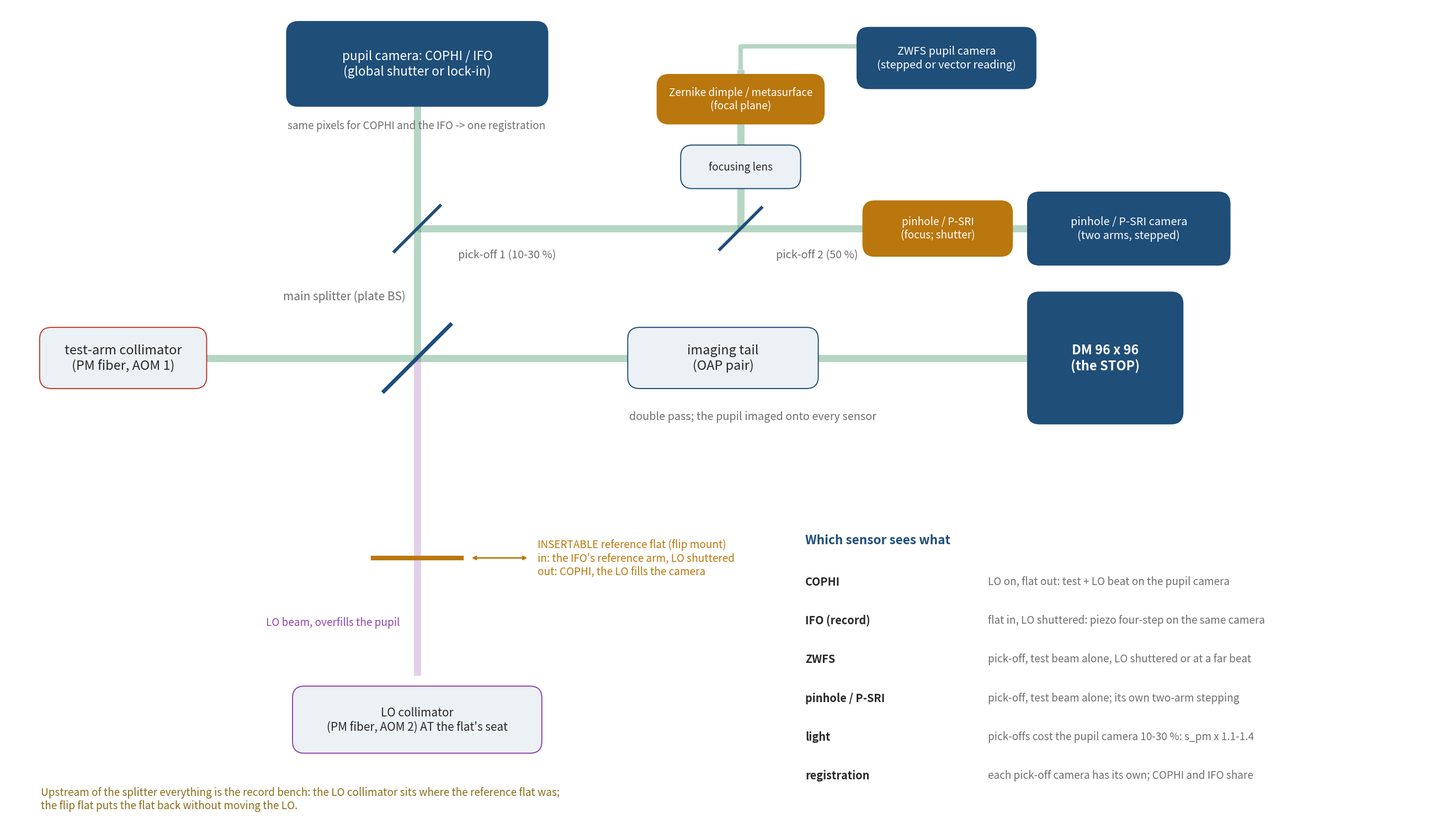

Reproduce this figure in Python. (Note: this script raises an exception after producing the figure.)
#!/usr/bin/env python3
"""deck_cophi: one bench, several sensors (Dave 2026-10-17: the bench is a testbed,
multiple sensors are a virtue).  The TG96 mirror rig with the LO collimator at the
reference flat's seat, an INSERTABLE reference flat in the LO path (flip mount) that
gives the IFO back, and a pick-off behind the splitter feeding the Zernike sensor and
the pinhole / P-SRI arm from the test beam alone.
Build:  ~/dev/MACOS_resources/pymacos/.venv/bin/python make_cophi_multisensor_fig.py
"""
import matplotlib
matplotlib.use("Agg")
import matplotlib.pyplot as plt
from matplotlib.patches import FancyBboxPatch, Rectangle, Circle

ACCENT = "#1F4E79"; INK = "#282828"; GRAY = "#6E6E6E"; LIGHT = "#ECF1F6"
FIBER = "#C0392B"; BEAM = "#2E8B57"; LO = "#8E44AD"; GREEN = "#7DBB3C"; NOTE = "#8A6D1A"; ORANGE = "#B9770E"
W, H = 24.4, 14.0
fig = plt.figure(figsize=(26, 26 * H / W), dpi=200)
ax = fig.add_axes([0, 0, 1, 1]); ax.set_xlim(0, W); ax.set_ylim(0, H); ax.axis("off")

FS = 1.3

def box(x, y, w, h, text, fc=ACCENT, tc="white", fs=13, bold=False, ec=None, ls="-"):
    fs = fs * FS
    ax.add_patch(FancyBboxPatch((x, y), w, h, boxstyle="round,pad=0.02,rounding_size=0.2", fc=fc,
                                ec=ec or fc, lw=1.4, ls=ls, zorder=3))
    ax.text(x + w / 2, y + h / 2, text, ha="center", va="center", color=tc, fontsize=fs,
            fontweight="bold" if bold else "normal", zorder=4)
    return (x, y, w, h)

def beam(pts, color=BEAM, w=0.26, alpha=0.35, z=1):
    xs, ys = zip(*pts); ax.plot(xs, ys, color=color, lw=w * 36, alpha=alpha, solid_capstyle="butt", zorder=z)

def mirror(x, y, ang, size=1.2, color=INK, lw=4):
    import math
    dx, dy = math.cos(math.radians(ang)) * size / 2, math.sin(math.radians(ang)) * size / 2
    ax.plot([x - dx, x + dx], [y - dy, y + dy], color=color, lw=lw, zorder=5)

def label(x, y, s, fs=12, color=INK, ha="left", bold=False, style="normal"):
    fs = fs * FS
    ax.text(x, y, s, fontsize=fs, color=color, ha=ha, va="center", fontweight="bold" if bold else "normal",
            fontstyle=style, zorder=6)

# ---- the test beam line (y = 8.0): input collimator -> splitter -> tail -> DM
ty = 8.0
ci = box(0.6, ty - 0.5, 2.8, 1.0, "test-arm collimator\n(PM fiber, AOM 1)", fc=LIGHT, tc=INK, ec=FIBER)
sx = 7.0
beam([(3.4, ty), (sx, ty)]); beam([(sx, ty), (17.4, ty)])
mirror(sx, ty, 45, 1.6, ACCENT, 5); label(sx - 0.2, ty + 1.05, "main splitter (plate BS)", fs=11.5, color=GRAY, ha="right")
tail = box(10.6, ty - 0.5, 3.2, 1.0, "imaging tail\n(OAP pair)", fc=LIGHT, tc=INK, ec=ACCENT)
dm = box(17.4, ty - 1.1, 2.6, 2.2, "DM 96 x 96\n(the STOP)", bold=True)
label(10.6, ty - 1.0, "double pass; the pupil imaged onto every sensor", fs=11, color=GRAY)

# ---- the LO arm BELOW the splitter: LO collimator at the flat's seat, insertable reference flat in front
beam([(sx, ty), (sx, 2.6)], color=LO, alpha=0.25)
lo = box(sx - 2.1, 1.3, 4.2, 1.1, "LO collimator\n(PM fiber, AOM 2) AT the flat's seat", fc=LIGHT, tc=INK, ec=LO, fs=11.5)
mirror(sx, 4.6, 0, 1.5, ORANGE, 6)
ax.annotate("", xy=(sx + 1.9, 4.6), xytext=(sx + 0.9, 4.6), arrowprops=dict(arrowstyle="<->", color=ORANGE, lw=2))
label(sx + 2.05, 4.6, "INSERTABLE reference flat (flip mount)\nin: the IFO's reference arm, LO shuttered\nout: COPHI, the LO fills the camera", fs=10.5, color=ORANGE)
label(sx - 0.3, 3.5, "LO beam, overfills the pupil", fs=10.5, color=LO, ha="right")

# ---- the camera port ABOVE the splitter with a pick-off cascade
cy = 12.3
beam([(sx, ty), (sx, cy + 0.2)])
px = 10.2                    # pick-off 1 on the way up
mirror(sx, px, 45, 1.1, ACCENT, 4); label(sx + 0.7, px - 0.45, "pick-off 1 (10-30 %)", fs=11, color=GRAY)
beam([(sx, px), (12.5, px)])
cam = box(sx - 2.2, cy, 4.4, 1.4, "pupil camera: COPHI / IFO\n(global shutter or lock-in)", fs=12.5)
label(sx - 2.2, cy - 0.35, "same pixels for COPHI and the IFO -> one registration", fs=10.5, color=GRAY)
# the pick-off line feeds a second splitter: ZWFS arm and the pinhole / P-SRI arm
qx = 12.5
mirror(qx, px, 45, 1.0, ACCENT, 4); label(qx + 0.6, px - 0.45, "pick-off 2 (50 %)", fs=11, color=GRAY)
beam([(qx, px), (qx, 12.9)]); beam([(qx, px), (17.4, px)])
zl = box(qx - 1.0, 10.9, 2.0, 0.7, "focusing lens", fc=LIGHT, tc=INK, ec=ACCENT, fs=10.5)
zd = box(qx - 1.4, 12.0, 2.8, 0.8, "Zernike dimple / metasurface\n(focal plane)", fc=ORANGE, fs=10.5)
zc = box(qx + 2.0, 12.6, 3.0, 1.0, "ZWFS pupil camera\n(stepped or vector reading)", fc=ACCENT, fs=11)
beam([(qx, 12.9), (qx, 13.3), (qx + 2.0, 13.3)], w=0.16)
ph = box(14.6, px - 0.45, 2.5, 0.9, "pinhole / P-SRI\n(focus; shutter)", fc=ORANGE, fs=10.5)
pc = box(17.4, px - 0.6, 3.4, 1.2, "pinhole / P-SRI camera\n(two arms, stepped)", fc=ACCENT, fs=11)

# ---- notes
ax.add_patch(Rectangle((0.4, 0.3), 27.2, 0.0, fc="none", ec="none"))
label(13.6, 4.9, "Which sensor sees what", fs=12.5, bold=True, color=ACCENT)
rows = [("COPHI", "LO on, flat out: test + LO beat on the pupil camera"),
        ("IFO (record)", "flat in, LO shuttered: piezo four-step on the same camera"),
        ("ZWFS", "pick-off, test beam alone, LO shuttered or at a far beat"),
        ("pinhole / P-SRI", "pick-off, test beam alone; its own two-arm stepping"),
        ("light", "pick-offs cost the pupil camera 10-30 %: s_pm x 1.1-1.4"),
        ("registration", "each pick-off camera has its own; COPHI and IFO share")]
for i, (a, b) in enumerate(rows):
    label(13.6, 4.2 - 0.66 * i, a, fs=11, bold=True); label(16.7, 4.2 - 0.66 * i, b, fs=10.5, color=GRAY)
label(0.6, 0.5, "Upstream of the splitter everything is the record bench: the LO collimator sits where the reference flat was;\nthe flip flat puts the flat back without moving the LO.", fs=10.5, color=NOTE, style="italic")
fig.savefig("figs/cophi_multisensor.png", dpi=200, facecolor="white", bbox_inches="tight", pad_inches=0.08)
print("wrote figs/cophi_multisensor.png")
